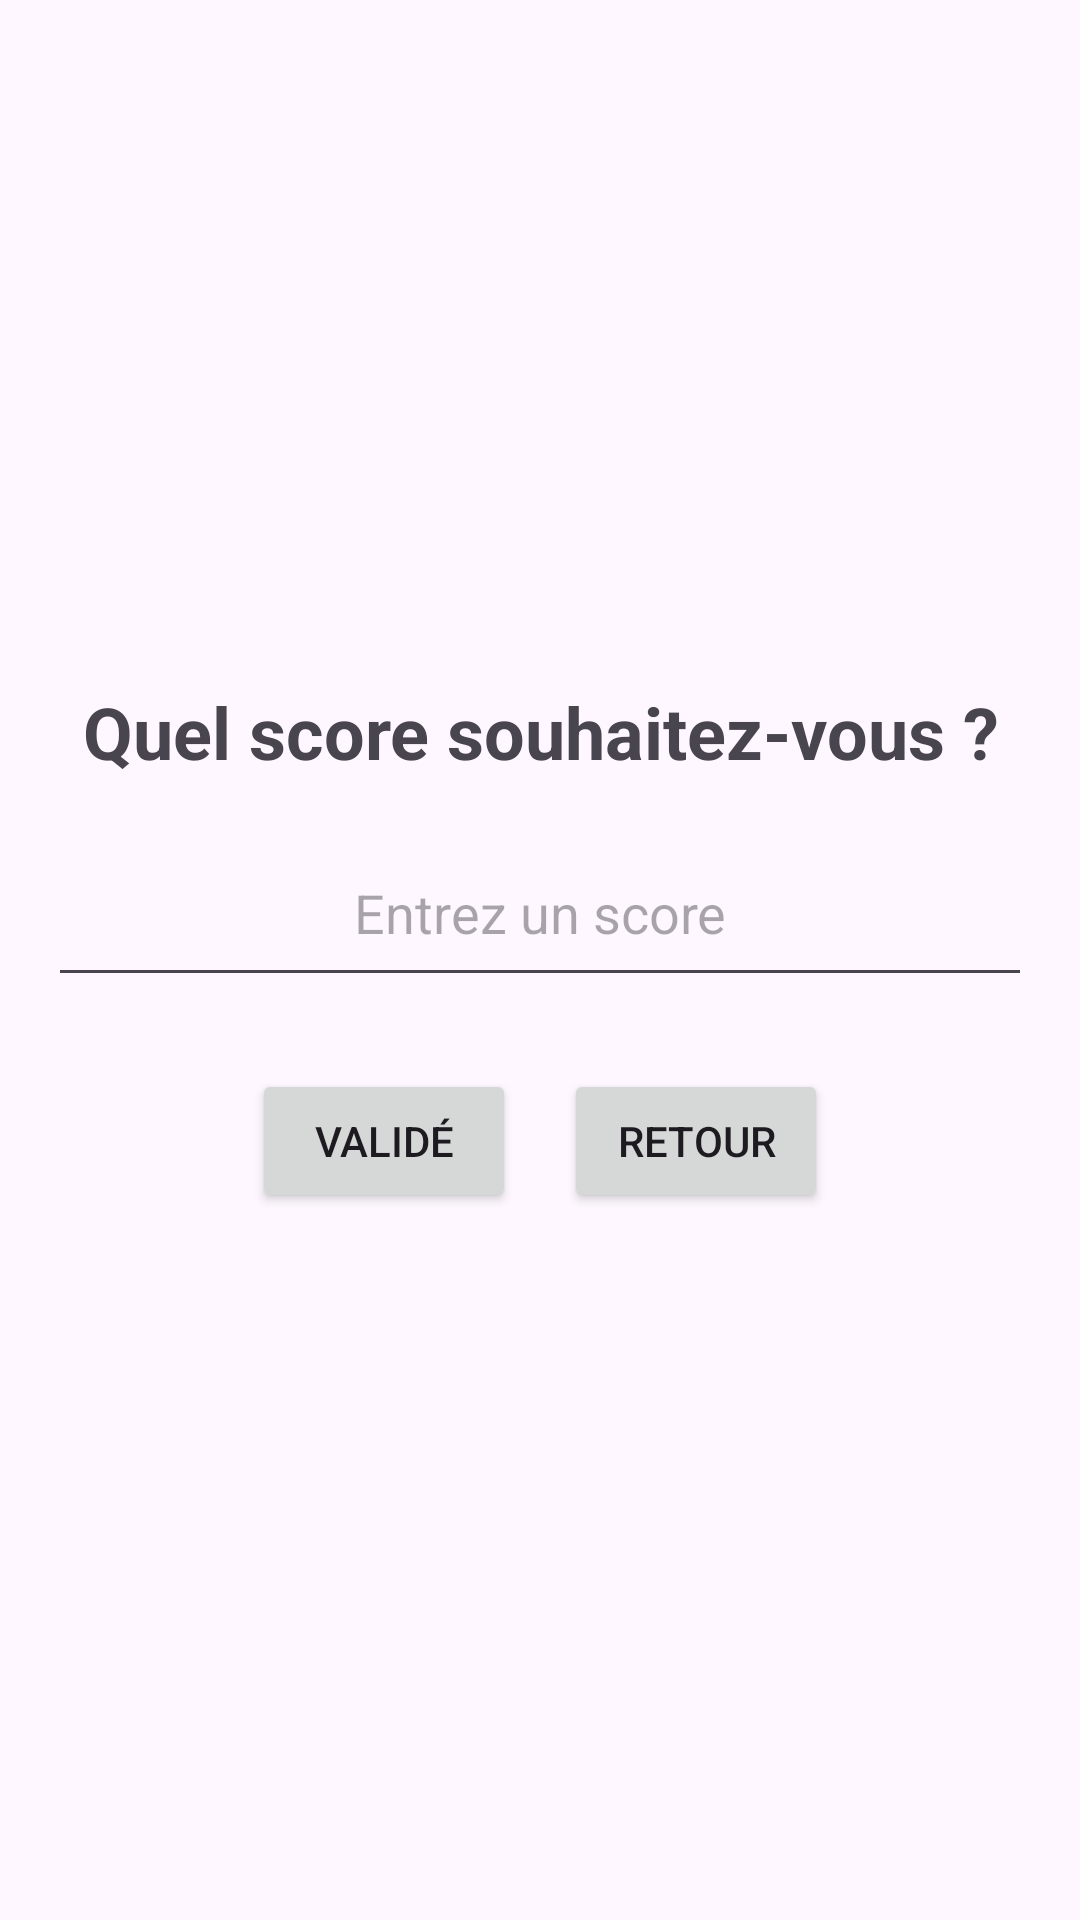

Android layout source for this screen:
<!-- AndroidManifest.xml: application theme Theme.Dart -->
<!-- res/layout/dialog_perso_score.xml -->
<?xml version="1.0" encoding="utf-8"?>
<LinearLayout xmlns:android="http://schemas.android.com/apk/res/android"
    android:layout_width="match_parent"
    android:layout_height="wrap_content"
    android:orientation="vertical"
    android:padding="16dp"
    android:gravity="center">

    
    <TextView
        android:id="@+id/tvWinnerTitle"
        android:layout_width="wrap_content"
        android:layout_height="wrap_content"
        android:gravity="center"
        android:paddingBottom="16dp"
        android:text="Quel score souhaitez-vous ?"
        android:textSize="24sp"
        android:textStyle="bold" />

    
    <EditText
        android:id="@+id/etScoreInput"
        android:layout_width="match_parent"
        android:layout_height="wrap_content"
        android:inputType="number"
        android:hint="Entrez un score"
        android:gravity="center"
        android:padding="16dp"
        android:layout_marginBottom="16dp" />

    
    <LinearLayout
        android:layout_width="match_parent"
        android:layout_height="wrap_content"
        android:orientation="horizontal"
        android:gravity="center">

        
        <Button
            android:id="@+id/btnValide"
            android:layout_width="wrap_content"
            android:layout_height="wrap_content"
            android:layout_margin="8dp"
            android:text="Validé" />

        
        <Button
            android:id="@+id/btnRetour"
            android:layout_width="wrap_content"
            android:layout_height="wrap_content"
            android:layout_margin="8dp"
            android:text="Retour" />

    </LinearLayout>
</LinearLayout>
<!-- resources referenced by this layout -->
<resources>
  <style name="Theme.Dart" parent="Base.Theme.Dart" />
  <style name="Base.Theme.Dart" parent="Theme.Material3.DayNight.NoActionBar">
          
          
      </style>
</resources>
